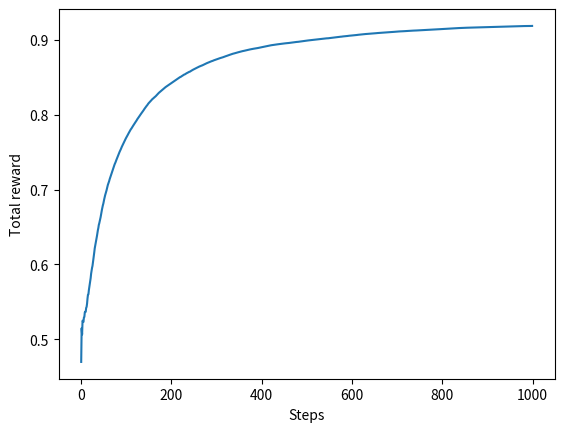

Generate this figure with matplotlib:
import numpy as np

class NonStatBandit:
    def __init__(self,arms=10):
        self.arms=arms
        self.rates=np.random.rand(arms)
    
    def play(self,arm):
        rate=self.rates[arm]
        self.rates+=0.1*np.random.randn(self.arms)#add noise
        if np.random.rand()<rate:
            return 1
        else:
            return 0

class AlphaAgent:
    def __init__(self,episilon,alpha,actions=10):
        self.episilon=episilon
        self.alpha=alpha
        self.Qs=np.zeros(actions)

    def update(self,action,reward):
        self.Qs[action]+=self.alpha*(reward-self.Qs[action])
    
    def get_action(self):
        if np.random.rand()<self.episilon:
            return np.random.randint(0,len(self.Qs))
        else:
            return np.argmax(self.Qs)
        
import matplotlib.pyplot as plt
alpha=0.8
epsilon=0.1
steps=1000
runs=200

all_rates=np.zeros((runs,steps))

for run in range(runs):
    bandit=NonStatBandit()
    agent=AlphaAgent(epsilon,alpha)
    total_reward=0
    rates=[] 

    for step in range(steps):
        action=agent.get_action()
        reward=bandit.play(action)
        agent.update(action,reward)
        total_reward+=reward
        rates.append(total_reward/(step+1))
    
    all_rates[run]=rates

mean_rewards=np.mean(all_rates,axis=0)
plt.plot(mean_rewards)
plt.ylabel('Total reward')
plt.xlabel('Steps')
plt.show()
